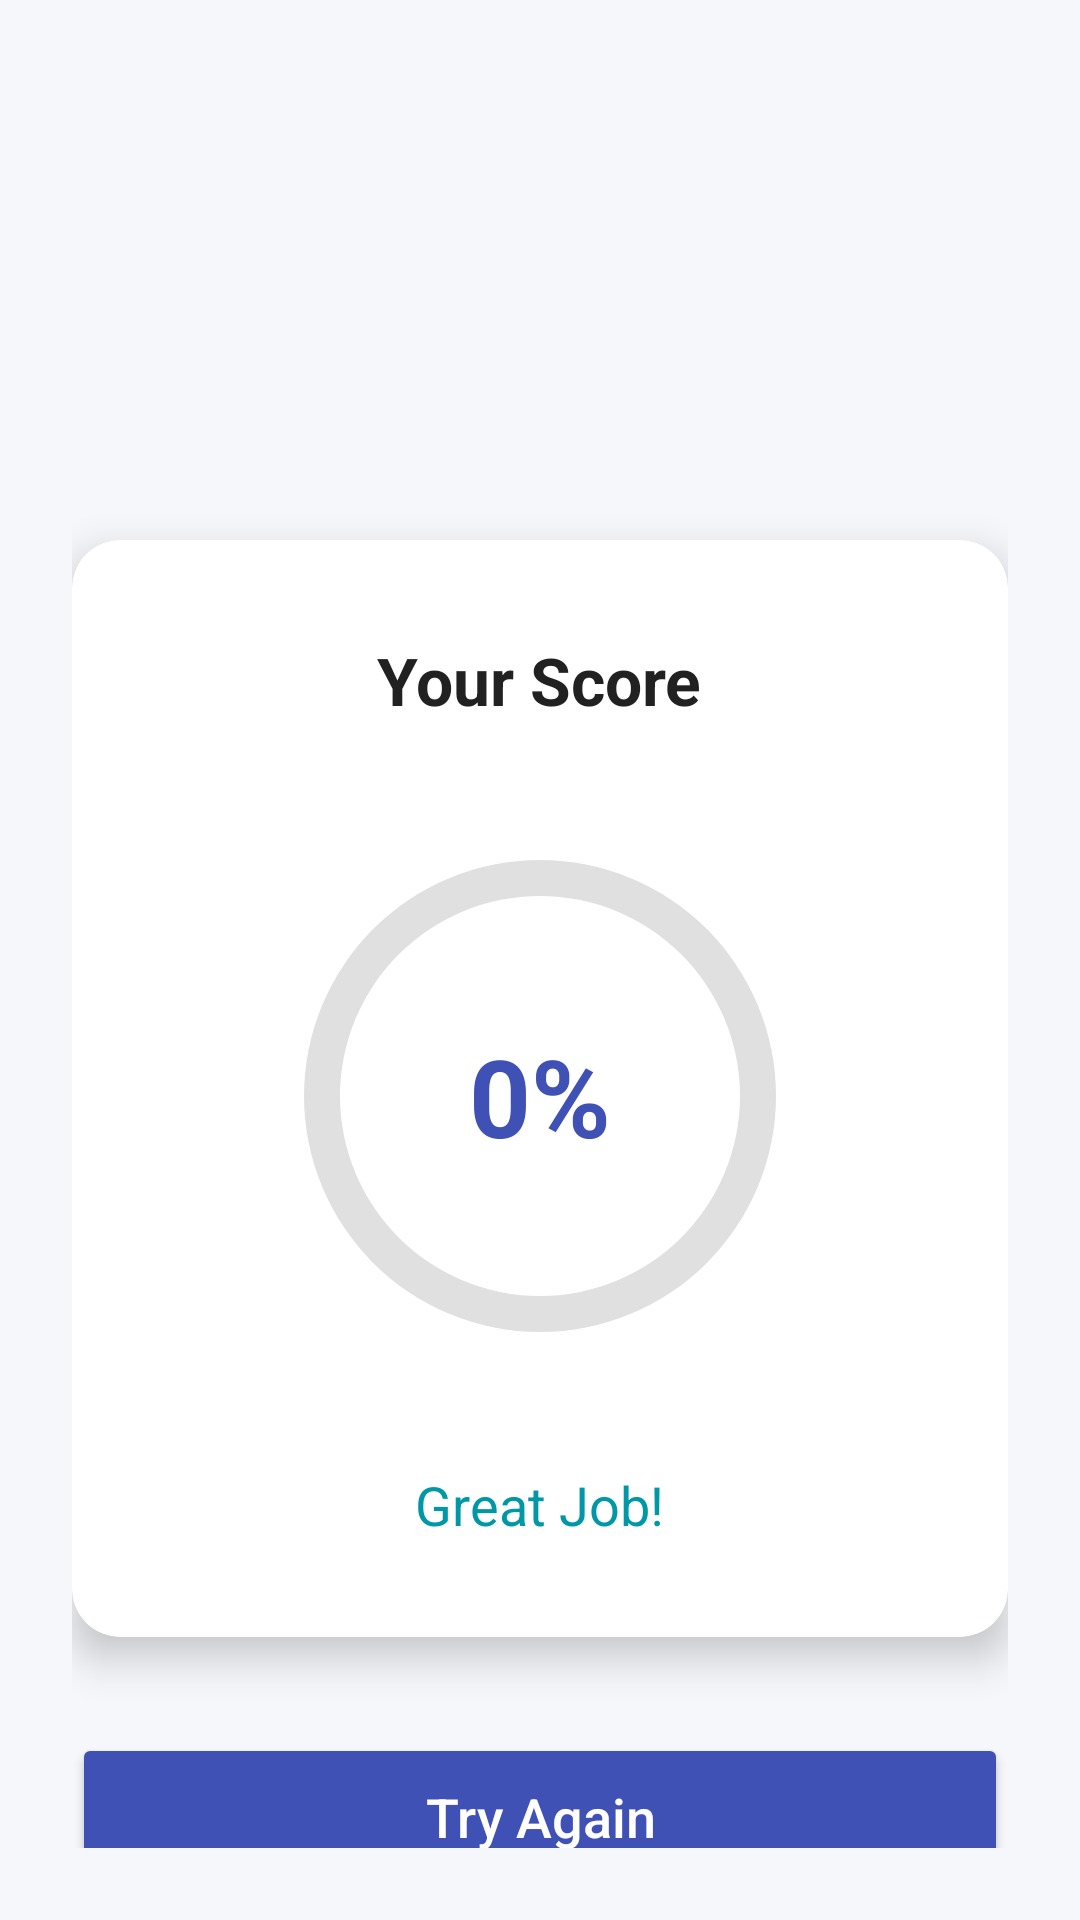

The Android layout XML behind this screen, and the referenced resources:
<!-- AndroidManifest.xml: application theme Theme.QuizApp -->
<!-- res/layout/activity_quizpage6.xml -->
<?xml version="1.0" encoding="utf-8"?>
<LinearLayout xmlns:android="http://schemas.android.com/apk/res/android"
    xmlns:app="http://schemas.android.com/apk/res-auto"
    xmlns:tools="http://schemas.android.com/tools"
    android:layout_width="match_parent"
    android:layout_height="match_parent"
    android:background="@color/background_color"
    android:gravity="center_horizontal"
    android:orientation="vertical"
    android:padding="24dp"
    tools:context=".quizpage6">

    <ImageView
        android:layout_width="100dp"
        android:layout_height="100dp"
        android:layout_marginTop="32dp"
        android:layout_marginBottom="24dp"
        android:src="@drawable/logoo" />

    <com.google.android.material.card.MaterialCardView
        android:layout_width="match_parent"
        android:layout_height="wrap_content"
        app:cardCornerRadius="16dp"
        app:cardElevation="8dp"
        android:layout_marginBottom="32dp">

        <LinearLayout
            android:layout_width="match_parent"
            android:layout_height="wrap_content"
            android:gravity="center"
            android:orientation="vertical"
            android:padding="32dp">

            <TextView
                android:layout_width="wrap_content"
                android:layout_height="wrap_content"
                android:text="Your Score"
                android:textColor="@color/black"
                android:textSize="22sp"
                android:textStyle="bold" />

            <FrameLayout
                android:layout_width="200dp"
                android:layout_height="200dp"
                android:layout_margin="24dp">

                <ProgressBar
                    android:id="@+id/progressBar"
                    style="?android:attr/progressBarStyleHorizontal"
                    android:layout_width="match_parent"
                    android:layout_height="match_parent"
                    android:indeterminate="false"
                    android:max="100"
                    android:progress="0"
                    android:progressDrawable="@drawable/circular_progress" />

                <TextView
                    android:id="@+id/tvScore"
                    android:layout_width="wrap_content"
                    android:layout_height="wrap_content"
                    android:layout_gravity="center"
                    android:text="0%"
                    android:textColor="@color/primaryColor"
                    android:textSize="36sp"
                    android:textStyle="bold" />
            </FrameLayout>

            <TextView
                android:id="@+id/tvFeedback"
                android:layout_width="wrap_content"
                android:layout_height="wrap_content"
                android:text="Great Job!"
                android:textColor="@color/secondaryDarkColor"
                android:textSize="18sp" />

        </LinearLayout>
    </com.google.android.material.card.MaterialCardView>

    <Button
        android:id="@+id/bTry"
        android:layout_width="match_parent"
        android:layout_height="56dp"
        android:layout_marginBottom="16dp"
        android:backgroundTint="@color/primaryColor"
        android:text="Try Again"
        android:textAllCaps="false"
        android:textColor="@color/white"
        android:textSize="18sp"
        app:cornerRadius="8dp" />

    <Button
        android:id="@+id/bLogout"
        style="@style/Widget.MaterialComponents.Button.OutlinedButton"
        android:layout_width="match_parent"
        android:layout_height="56dp"
        android:text="Logout"
        android:textAllCaps="false"
        android:textColor="@color/primaryColor"
        android:textSize="18sp"
        app:cornerRadius="8dp"
        app:strokeColor="@color/primaryColor" />

</LinearLayout>
<!-- resources referenced by this layout -->
<resources>
  <color name="background_color">#F5F7FA</color>
  <color name="black">#212121</color>
  <color name="primaryColor">#3F51B5</color>
  <color name="secondaryDarkColor">#0097A7</color>
  <color name="white">#FFFFFF</color>
  <!-- drawable circular_progress (drawable) -->
  <?xml version="1.0" encoding="utf-8"?>
  <layer-list xmlns:android="http://schemas.android.com/apk/res/android">
      <item android:id="@android:id/background">
          <shape
              android:shape="ring"
              android:thickness="12dp"
              android:useLevel="false">
              <solid android:color="#E0E0E0" />
          </shape>
      </item>
      <item android:id="@android:id/progress">
          <rotate
              android:fromDegrees="270"
              android:pivotX="50%"
              android:pivotY="50%"
              android:toDegrees="270">
              <shape
                  android:shape="ring"
                  android:thickness="12dp"
                  android:useLevel="true">
                  <gradient
                      android:endColor="@color/primaryColor"
                      android:startColor="@color/primaryLightColor"
                      android:type="sweep" />
              </shape>
          </rotate>
      </item>
  </layer-list>
  <style name="Theme.QuizApp" parent="Base.Theme.QuizApp" />
  <color name="primaryLightColor">#7986CB</color>
  <style name="Base.Theme.QuizApp" parent="Theme.MaterialComponents.Light.NoActionBar">
          
          <item name="colorPrimary">@color/primaryColor</item>
          <item name="colorPrimaryVariant">@color/primaryDarkColor</item>
          <item name="colorOnPrimary">@color/white</item>
          
          <item name="colorSecondary">@color/secondaryColor</item>
          <item name="colorSecondaryVariant">@color/secondaryDarkColor</item>
          <item name="colorOnSecondary">@color/black</item>
  
          
          <item name="android:statusBarColor">@color/primaryDarkColor</item>
          <item name="android:windowLightStatusBar">false</item>
  
          
          <item name="android:windowBackground">@color/background_color</item>
      </style>
  <color name="primaryDarkColor">#303F9F</color>
  <color name="secondaryColor">#00BCD4</color>
</resources>
